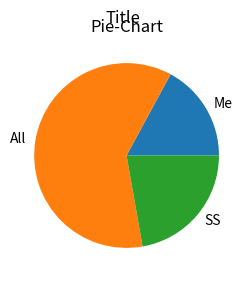

Write the Python code that produced this figure.
import matplotlib.pyplot as plp

pieValue = [20, 71, 26]
pieLabel = ["Me", "All", "SS"]
plp.figure(figsize=(3, 3)) #Size of the plot in inches

plp.pie(pieValue, labels = pieLabel)
plp.title("Pie-Chart")
plp.suptitle("Title")
plp.show()